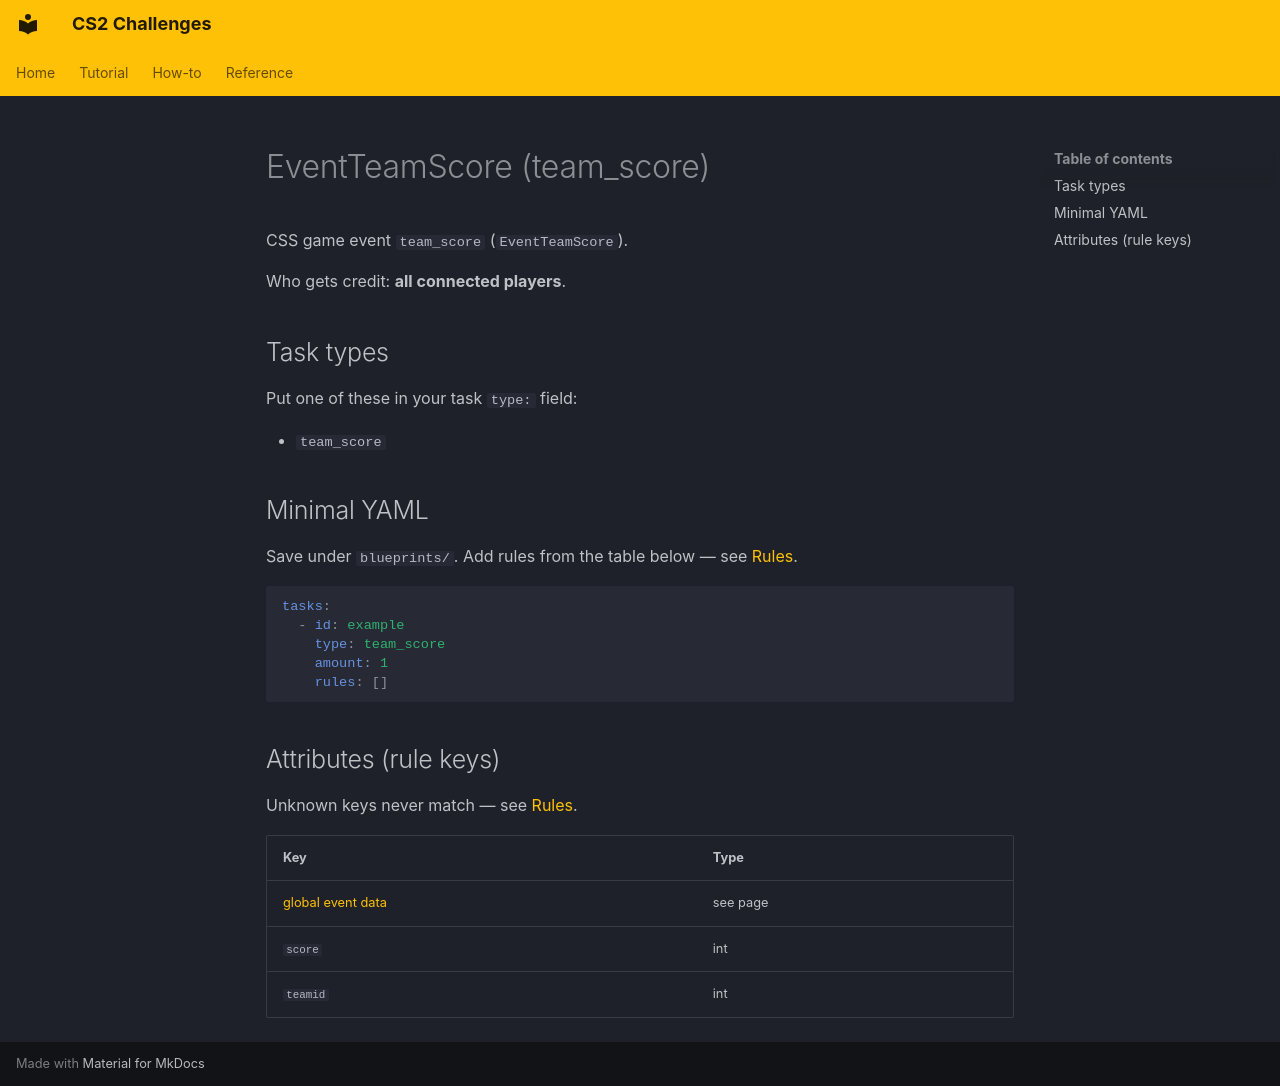

repository: Kandru/cs2-challenges · page: reference/events/EventTeamScore/index.html · generator: mkdocs

# EventTeamScore (team_score)

CSS game event `team_score` (`EventTeamScore`).

Who gets credit: **all connected players**.

## Task types

Put one of these in your task `type:` field:

- `team_score`

## Minimal YAML

Save under `blueprints/`. Add rules from the table below — see [Rules](../rules.md).

```yaml
tasks:
  - id: example
    type: team_score
    amount: 1
    rules: []
```

## Attributes (rule keys)

Unknown keys never match — see [Rules](../rules.md).

| Key | Type |
|-----|------|
| [global event data](../../rules/GlobalEventData.md) | see page |
| `score` | int |
| `teamid` | int |
